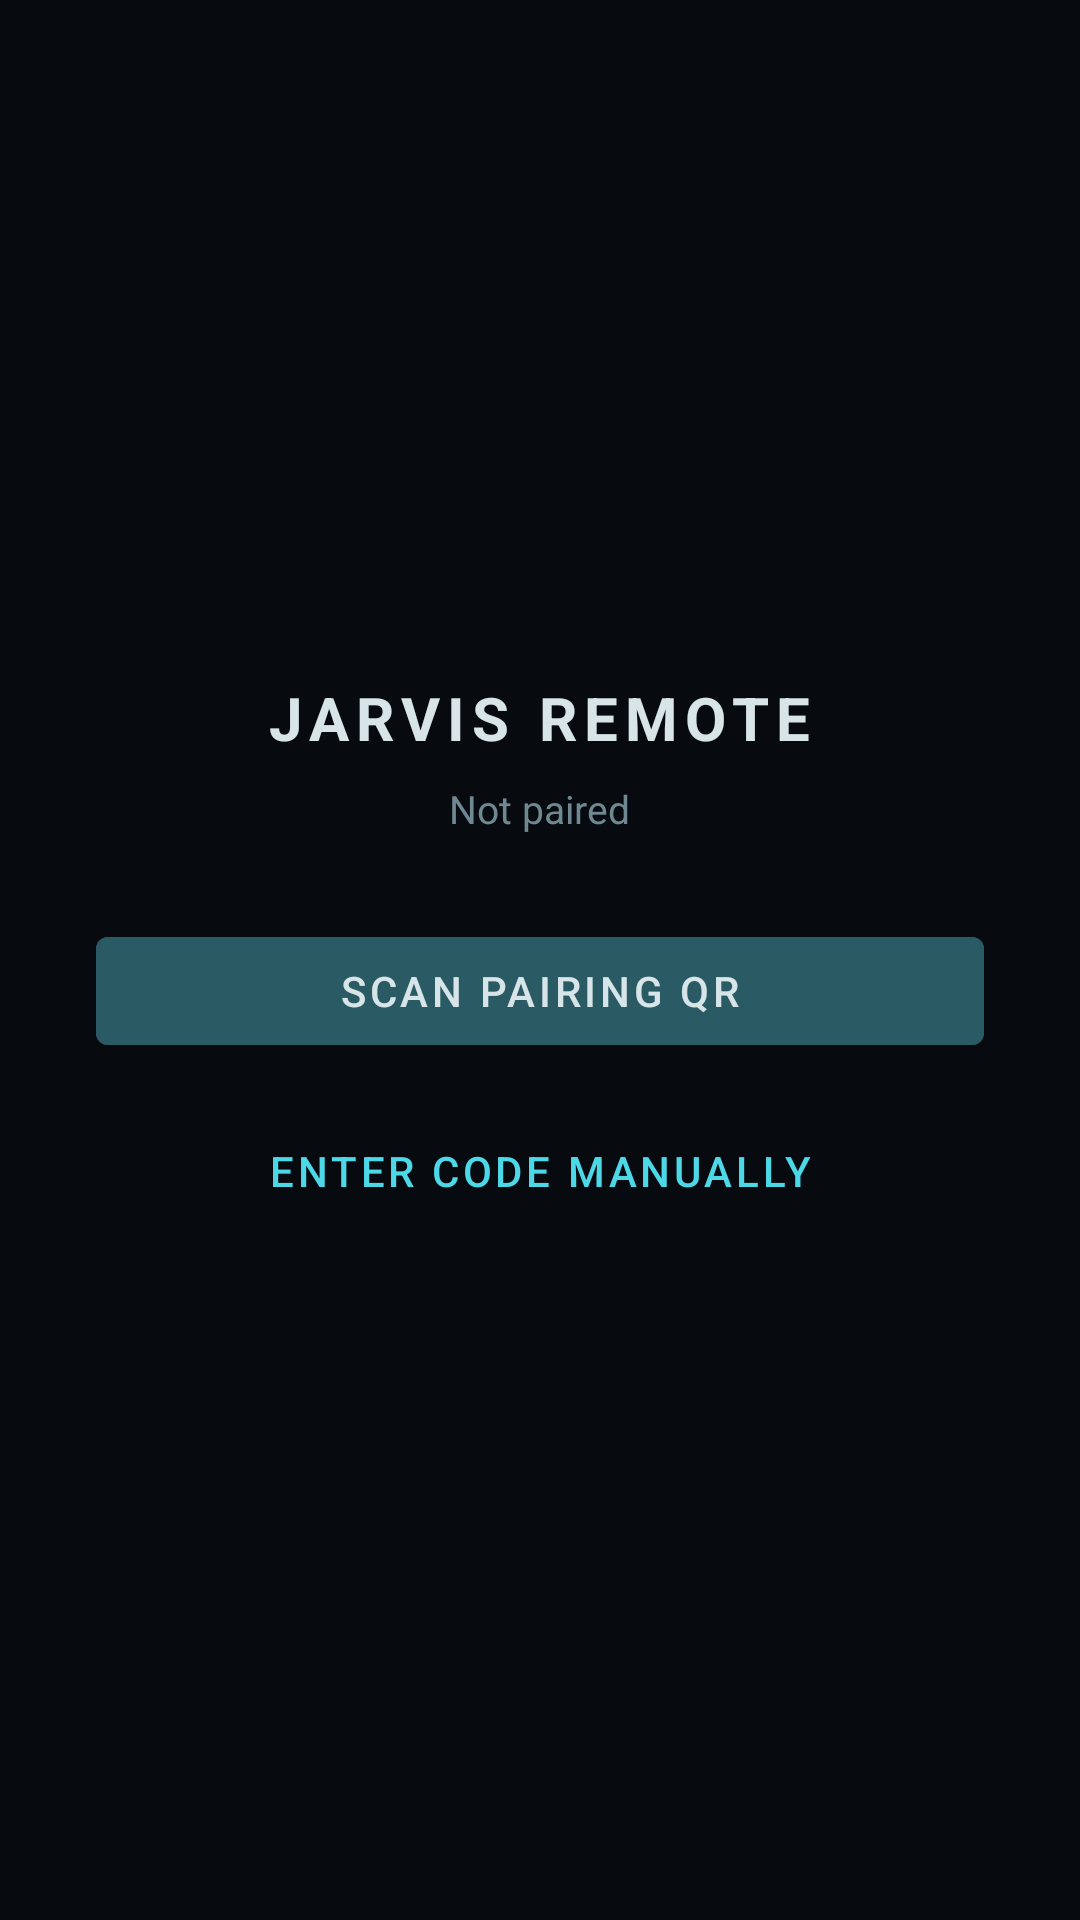

Write the Android layout XML for this screen, with the resource values it uses.
<!-- AndroidManifest.xml: application theme Theme.JarvisRemote -->
<!-- res/layout/activity_main.xml -->
<?xml version="1.0" encoding="utf-8"?>
<FrameLayout xmlns:android="http://schemas.android.com/apk/res/android"
    android:layout_width="match_parent"
    android:layout_height="match_parent"
    android:background="@color/bg">

    
    <LinearLayout
        android:id="@+id/pairingLayout"
        android:layout_width="match_parent"
        android:layout_height="match_parent"
        android:orientation="vertical"
        android:gravity="center"
        android:padding="32dp">

        <TextView
            android:layout_width="wrap_content"
            android:layout_height="wrap_content"
            android:text="JARVIS REMOTE"
            android:textColor="@color/text_primary"
            android:textSize="20sp"
            android:letterSpacing="0.12"
            android:textStyle="bold"
            android:layout_marginBottom="8dp" />

        <TextView
            android:id="@+id/pairStatusText"
            android:layout_width="wrap_content"
            android:layout_height="wrap_content"
            android:text="Not paired"
            android:textColor="@color/text_dim"
            android:textSize="13sp"
            android:layout_marginBottom="28dp" />

        <Button
            android:id="@+id/scanQrButton"
            android:layout_width="match_parent"
            android:layout_height="wrap_content"
            android:text="@string/scan_qr"
            android:backgroundTint="@color/cyan_dim"
            android:textColor="@color/text_primary"
            android:layout_marginBottom="12dp" />

        <Button
            android:id="@+id/manualEntryButton"
            android:layout_width="match_parent"
            android:layout_height="wrap_content"
            android:text="@string/enter_manually"
            android:background="@android:color/transparent"
            android:textColor="@color/cyan" />

        <LinearLayout
            android:id="@+id/manualEntryLayout"
            android:layout_width="match_parent"
            android:layout_height="wrap_content"
            android:orientation="vertical"
            android:visibility="gone"
            android:layout_marginTop="16dp">

            <EditText
                android:id="@+id/manualUrlInput"
                android:layout_width="match_parent"
                android:layout_height="wrap_content"
                android:hint="https://xxxx.trycloudflare.com"
                android:textColorHint="@color/text_dim"
                android:textColor="@color/text_primary"
                android:inputType="textUri" />

            <EditText
                android:id="@+id/manualCodeInput"
                android:layout_width="match_parent"
                android:layout_height="wrap_content"
                android:hint="8-CHAR CODE"
                android:textColorHint="@color/text_dim"
                android:textColor="@color/text_primary"
                android:inputType="textCapCharacters"
                android:maxLength="8" />

            <Button
                android:id="@+id/manualPairButton"
                android:layout_width="match_parent"
                android:layout_height="wrap_content"
                android:text="@string/pair"
                android:backgroundTint="@color/cyan_dim"
                android:textColor="@color/text_primary"
                android:layout_marginTop="8dp" />
        </LinearLayout>
    </LinearLayout>

    
    <LinearLayout
        android:id="@+id/chatLayout"
        android:layout_width="match_parent"
        android:layout_height="match_parent"
        android:orientation="vertical"
        android:visibility="gone">

        <LinearLayout
            android:layout_width="match_parent"
            android:layout_height="wrap_content"
            android:orientation="horizontal"
            android:padding="14dp"
            android:gravity="center_vertical"
            android:background="@color/panel">

            <View
                android:id="@+id/connectionDot"
                android:layout_width="8dp"
                android:layout_height="8dp"
                android:background="@drawable/dot_connected"
                android:layout_marginEnd="10dp" />

            <TextView
                android:id="@+id/connectionStatusText"
                android:layout_width="0dp"
                android:layout_height="wrap_content"
                android:layout_weight="1"
                android:text="JARVIS"
                android:textColor="@color/text_primary"
                android:textStyle="bold" />

            <Button
                android:id="@+id/signOutButton"
                android:layout_width="wrap_content"
                android:layout_height="wrap_content"
                android:text="@string/sign_out"
                android:textSize="11sp"
                android:background="@android:color/transparent"
                android:textColor="@color/danger" />
        </LinearLayout>

        <ScrollView
            android:id="@+id/chatScroll"
            android:layout_width="match_parent"
            android:layout_height="0dp"
            android:layout_weight="1">

            <LinearLayout
                android:id="@+id/messageContainer"
                android:layout_width="match_parent"
                android:layout_height="wrap_content"
                android:orientation="vertical"
                android:padding="12dp" />
        </ScrollView>

        <LinearLayout
            android:layout_width="match_parent"
            android:layout_height="wrap_content"
            android:orientation="horizontal"
            android:padding="10dp"
            android:background="@color/panel">

            <EditText
                android:id="@+id/messageInput"
                android:layout_width="0dp"
                android:layout_height="wrap_content"
                android:layout_weight="1"
                android:hint="@string/message_hint"
                android:textColorHint="@color/text_dim"
                android:textColor="@color/text_primary"
                android:inputType="textMultiLine|textCapSentences"
                android:maxLines="4" />

            <Button
                android:id="@+id/sendButton"
                android:layout_width="wrap_content"
                android:layout_height="wrap_content"
                android:text="@string/send"
                android:backgroundTint="@color/cyan_dim"
                android:textColor="@color/text_primary" />
        </LinearLayout>
    </LinearLayout>

</FrameLayout>
<!-- resources referenced by this layout -->
<resources>
  <color name="bg">#070B0F</color>
  <color name="cyan">#4DD8E8</color>
  <color name="cyan_dim">#2A5A63</color>
  <color name="danger">#E8636B</color>
  <color name="panel">#0D141A</color>
  <color name="text_dim">#6F8891</color>
  <color name="text_primary">#D7E4E8</color>
  <string name="enter_manually">Enter code manually</string>
  <string name="message_hint">Message JARVIS…</string>
  <string name="pair">Pair</string>
  <string name="scan_qr">Scan Pairing QR</string>
  <string name="send">Send</string>
  <string name="sign_out">Sign out this device</string>
  <style name="Theme.JarvisRemote" parent="Theme.MaterialComponents.DayNight.NoActionBar">
          <item name="android:windowBackground">@color/bg</item>
          <item name="colorPrimary">@color/cyan</item>
          <item name="colorPrimaryDark">@color/bg</item>
          <item name="colorAccent">@color/cyan</item>
          <item name="android:statusBarColor" tools:targetApi="21">@color/bg</item>
      </style>
</resources>
